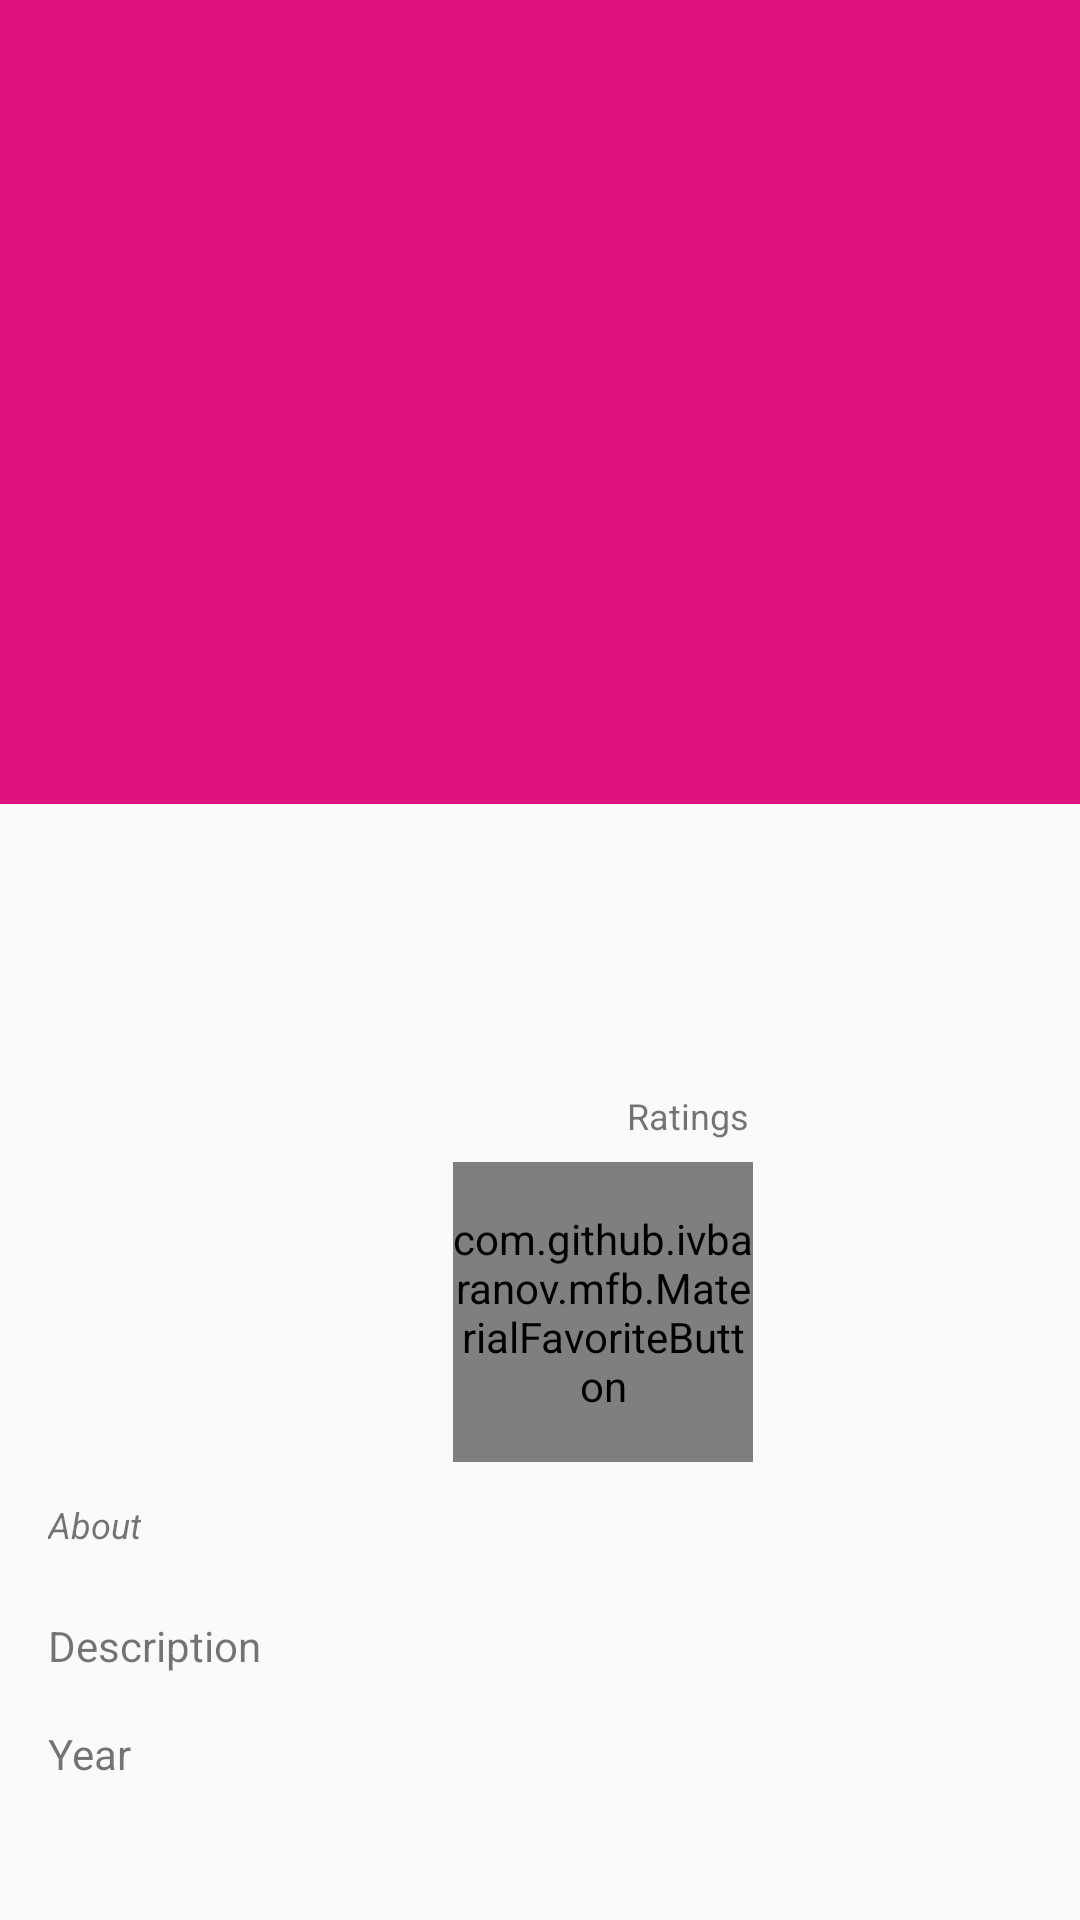

Here is an Android app screen rendered from its layout file. Give the layout XML and the strings, colors and styles it references.
<!-- AndroidManifest.xml: activity theme AppTheme.NoActionBar -->
<!-- res/layout/movie_detail.xml -->
<?xml version="1.0" encoding="utf-8"?>
<android.support.design.widget.CoordinatorLayout xmlns:android="http://schemas.android.com/apk/res/android"
    xmlns:app="http://schemas.android.com/apk/res-auto"
    xmlns:tools="http://schemas.android.com/tools"
    android:id="@+id/activity_main"
    android:layout_width="match_parent"
    android:layout_height="match_parent"
    android:fitsSystemWindows="true">

    <android.support.design.widget.AppBarLayout
        android:layout_width="match_parent"
        android:layout_height="268dp"
        android:fitsSystemWindows="true">


        <android.support.design.widget.CollapsingToolbarLayout
            android:id="@+id/collapsing_toolbar"
            android:layout_width="match_parent"
            android:layout_height="match_parent"
            android:fitsSystemWindows="true"
            app:contentScrim="?attr/colorPrimary"
            app:expandedTitleMarginEnd="64dp"
            app:expandedTitleMarginStart="48dp"
            app:layout_scrollFlags="scroll|exitUntilCollapsed">


            <ImageView
                android:id="@+id/item_cover"
                android:layout_width="match_parent"
                android:layout_height="305dp"
                android:background="#CCFF0088"
                android:fitsSystemWindows="true"
                android:scaleType="fitXY"
                app:layout_collapseMode="parallax"
                tools:src="@color/colorPrimaryDark" />

            <android.support.v7.widget.Toolbar
                android:id="@+id/toolbar"
                android:layout_width="match_parent"
                android:layout_height="?attr/actionBarSize"
                app:layout_scrollFlags="scroll|enterAlways"
                app:layout_collapseMode="pin" />

        </android.support.design.widget.CollapsingToolbarLayout>

    </android.support.design.widget.AppBarLayout>

    <android.support.v4.widget.NestedScrollView
        android:layout_width="match_parent"
        android:layout_height="match_parent"
        app:layout_behavior="@string/appbar_scrolling_view_behavior">

<android.support.constraint.ConstraintLayout
    android:id="@+id/constraintLayout"
    android:layout_width="match_parent"
    android:layout_height="match_parent"
    tools:layout_editor_absoluteX="0dp"
    tools:layout_editor_absoluteY="0dp">

    <android.support.design.widget.AppBarLayout
        android:id="@+id/appBarLayout"
        android:layout_width="match_parent"
        android:layout_height="wrap_content"
        android:background="@android:color/transparent"
        tools:ignore="MissingConstraints"/>

    <ImageView
        android:id="@+id/item_photo"
        android:layout_width="144dp"
        android:layout_height="204dp"
        android:layout_marginStart="16dp"
        android:layout_marginTop="16dp"
        android:adjustViewBounds="true"
        android:scaleType="fitXY"
        app:layout_constraintStart_toStartOf="parent"
        app:layout_constraintTop_toBottomOf="@+id/appBarLayout"
        tools:ignore="MissingConstraints"
        tools:src="@color/colorAccent" />

    <TextView
        android:id="@+id/item_nama"
        android:layout_width="185dp"
        android:layout_height="wrap_content"
        android:layout_marginStart="16dp"
        android:layout_marginTop="16dp"
        android:layout_marginEnd="10dp"
        android:textColor="@android:color/black"
        android:textSize="18sp"
        android:textStyle="bold"
        app:layout_constraintEnd_toEndOf="parent"
        app:layout_constraintHorizontal_bias="0.0"
        app:layout_constraintStart_toEndOf="@+id/item_photo"
        app:layout_constraintTop_toBottomOf="@+id/appBarLayout"
        tools:text="Nama Film" />

    <TextView
        android:id="@+id/item_genre"
        android:layout_width="200dp"
        android:layout_height="wrap_content"
        android:layout_marginStart="16dp"
        android:textSize="12sp"
        app:layout_constraintStart_toEndOf="@+id/item_photo"
        app:layout_constraintTop_toBottomOf="@+id/item_nama"
        tools:text="Action, Crime, Thriller" />

    <TextView
        android:id="@+id/item_duration"
        android:layout_width="wrap_content"
        android:layout_height="wrap_content"
        android:layout_marginStart="16dp"
        android:textColor="#F44336"
        android:textSize="20sp"
        android:textStyle="bold"
        app:layout_constraintStart_toEndOf="@+id/item_photo"
        app:layout_constraintTop_toBottomOf="@+id/item_genre"
        tools:text="120 Min" />

    <ImageView
        android:id="@+id/imageView3"
        android:layout_width="29dp"
        android:layout_height="28dp"
        android:layout_marginStart="16dp"
        android:layout_marginEnd="8dp"
        android:layout_marginBottom="8dp"
        android:src="@drawable/ic_star_black_24dp"
        app:layout_constraintBottom_toBottomOf="@+id/item_rating"
        app:layout_constraintEnd_toStartOf="@+id/item_rating"
        app:layout_constraintHorizontal_bias="0.0"
        app:layout_constraintStart_toEndOf="@+id/item_photo"
        app:layout_constraintTop_toBottomOf="@+id/item_duration"
        app:layout_constraintVertical_bias="0.0" />

    <TextView
        android:id="@+id/item_rating"
        android:layout_width="wrap_content"
        android:layout_height="wrap_content"
        android:layout_marginStart="44dp"
        android:textSize="24sp"
        android:textStyle="italic"
        app:layout_constraintStart_toEndOf="@+id/item_photo"
        app:layout_constraintTop_toBottomOf="@+id/item_duration"
        tools:text="7.5" />

    <TextView
        android:id="@+id/txt_ratings"
        android:layout_width="wrap_content"
        android:layout_height="18dp"
        android:layout_marginStart="5dp"
        android:layout_marginTop="12dp"
        android:layout_marginEnd="8dp"
        android:text="@string/rate"
        android:textSize="12sp"
        app:layout_constraintEnd_toEndOf="parent"
        app:layout_constraintHorizontal_bias="0.0"
        app:layout_constraintStart_toEndOf="@+id/item_rating"
        app:layout_constraintTop_toBottomOf="@+id/item_duration"
        tools:ignore="MissingConstraints" />

    <com.github.ivbaranov.mfb.MaterialFavoriteButton
        android:id="@+id/favorite_button"
        android:layout_width="100dp"
        android:layout_height="100dp"
        android:layout_alignParentRight="true"
        android:layout_marginStart="8dp"
        android:layout_marginEnd="8dp"
        android:background="@color/colorPrimary"
        app:layout_constraintBottom_toTopOf="@+id/textView2"
        app:layout_constraintEnd_toEndOf="parent"
        app:layout_constraintHorizontal_bias="0.586"
        app:layout_constraintStart_toStartOf="parent"
        app:layout_constraintTop_toBottomOf="@+id/txt_ratings"
        app:layout_constraintVertical_bias="0.315"
        app:mfb_type="heart"/>

    <TextView
        android:id="@+id/textView2"
        android:layout_width="wrap_content"
        android:layout_height="23dp"
        android:layout_marginStart="16dp"
        android:layout_marginTop="12dp"
        android:text="@string/about"
        android:textSize="12sp"
        android:textStyle="italic"
        app:layout_constraintStart_toStartOf="parent"
        app:layout_constraintTop_toBottomOf="@+id/item_photo" />

    <TextView
        android:id="@+id/textView"
        android:layout_width="wrap_content"
        android:layout_height="wrap_content"
        android:layout_marginStart="16dp"
        android:layout_marginTop="16dp"
        android:text="@string/synopsis"
        android:textSize="14sp"
        app:layout_constraintStart_toStartOf="parent"
        app:layout_constraintTop_toBottomOf="@+id/textView2" />

    <TextView
        android:id="@+id/item_synopsis"
        android:layout_width="285dp"
        android:layout_height="wrap_content"
        android:layout_marginStart="16dp"
        android:layout_marginTop="52dp"
        android:layout_marginEnd="8dp"
        android:textColor="@android:color/black"
        android:textSize="14sp"
        app:layout_constraintEnd_toEndOf="parent"
        app:layout_constraintHorizontal_bias="0.0"
        app:layout_constraintStart_toEndOf="@+id/textView"
        app:layout_constraintTop_toBottomOf="@+id/item_photo"
        tools:text="Lorem ipsum" />

    <TextView
        android:id="@+id/textView5"
        android:layout_width="wrap_content"
        android:layout_height="0dp"
        android:layout_marginStart="16dp"
        android:layout_marginTop="16dp"
        android:text="@string/year"
        android:textSize="14sp"
        app:layout_constraintStart_toStartOf="parent"
        app:layout_constraintTop_toBottomOf="@+id/item_synopsis" />

    <TextView
        android:id="@+id/item_year"
        android:layout_width="wrap_content"
        android:layout_height="wrap_content"
        android:layout_marginStart="60dp"
        android:layout_marginTop="16dp"
        android:textColor="@android:color/black"
        android:textSize="14sp"
        app:layout_constraintStart_toEndOf="@+id/textView5"
        app:layout_constraintTop_toBottomOf="@+id/item_synopsis"
        tools:text="2019-01-31" />


</android.support.constraint.ConstraintLayout>
    </android.support.v4.widget.NestedScrollView>
</android.support.design.widget.CoordinatorLayout>
<!-- resources referenced by this layout -->
<resources>
  <color name="colorAccent">#D81B60</color>
  <color name="colorPrimary">#585858</color>
  <color name="colorPrimaryDark">#000000</color>
  <string name="about">About</string>
  <string name="rate">Ratings</string>
  <string name="synopsis">Description</string>
  <string name="year">Year</string>
  <style name="AppTheme.NoActionBar">
          <item name="windowActionBar">false</item>
          <item name="windowNoTitle">true</item>
      </style>
</resources>
